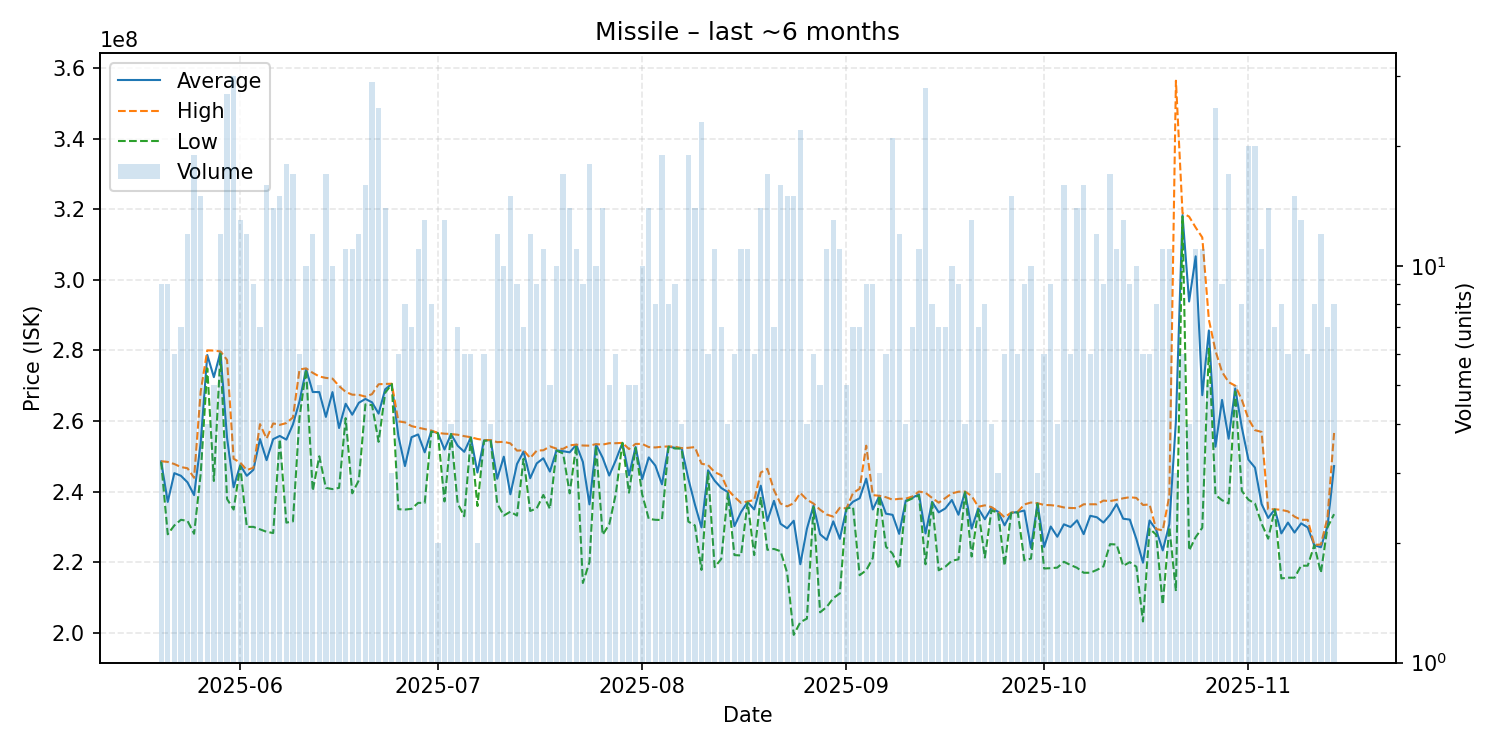

The table this chart was drawn from, first rows:
date, average, highest, lowest, order_count, volume
2025-05-20, 248544444, 248600000, 248400000, 9, 9
2025-05-21, 237066667, 248400000, 227900000, 9, 9
2025-05-22, 245216667, 247800000, 230400000, 6, 6
2025-05-23, 244471429, 246950000, 232000000, 7, 7
2025-05-24, 242616667, 246600000, 231700000, 11, 12
2025-05-25, 239000000, 243900000, 228050000, 17, 19
2025-05-26, 253793333, 268350000, 245000000, 15, 15
2025-05-27, 278700000, 280000000, 274900000, 4, 4
2025-05-28, 272420000, 279950000, 243000000, 5, 5
2025-05-29, 279533333, 279700000, 279050000, 12, 12
2025-05-30, 255214815, 277300000, 237900000, 22, 27
2025-05-31, 241220000, 249300000, 234900000, 24, 30
2025-06-01, 247507692, 248200000, 247200000, 13, 13
2025-06-02, 244466667, 246100000, 230000000, 12, 12
2025-06-03, 246166667, 246750000, 230000000, 9, 9
2025-06-04, 254871429, 259100000, 229300000, 7, 7
2025-06-05, 248893750, 255000000, 228600000, 14, 16
2025-06-06, 254850000, 259300000, 228250000, 14, 14
2025-06-07, 255760000, 258900000, 254850000, 15, 15
2025-06-08, 254722222, 259400000, 231200000, 18, 18
2025-06-09, 259023529, 261000000, 231550000, 17, 17
2025-06-10, 265583333, 274600000, 261050000, 6, 6
2025-06-11, 274710000, 274900000, 274600000, 10, 10
2025-06-12, 268208333, 273650000, 240200000, 12, 12
2025-06-13, 268180000, 272600000, 250000000, 5, 5
2025-06-14, 261152941, 272200000, 241050000, 17, 17
2025-06-15, 268180000, 272000000, 240700000, 10, 10
2025-06-16, 258000000, 269900000, 241050000, 5, 5
2025-06-17, 264872727, 268250000, 260800000, 11, 11
2025-06-18, 261772727, 267450000, 239500000, 10, 11
2025-06-19, 265150000, 267400000, 243200000, 12, 12
2025-06-20, 266243750, 266900000, 264700000, 12, 16
2025-06-21, 265282759, 267600000, 264500000, 26, 29
2025-06-22, 262080000, 270400000, 254100000, 20, 25
2025-06-23, 268971429, 270500000, 268000000, 13, 14
2025-06-24, 270500000, 270550000, 270450000, 3, 3
2025-06-25, 255733333, 259900000, 235000000, 6, 6
2025-06-26, 247225000, 259600000, 234900000, 8, 8
2025-06-27, 255400000, 258550000, 235100000, 7, 7
2025-06-28, 256181818, 258100000, 236800000, 9, 11
2025-06-29, 251115385, 257700000, 236800000, 12, 13
2025-06-30, 257150000, 257300000, 257000000, 8, 8
2025-07-01, 256550000, 256600000, 256500000, 2, 2
2025-07-02, 251907692, 256400000, 237200000, 13, 13
2025-07-03, 256300000, 256300000, 256300000, 4, 4
2025-07-04, 252985714, 256100000, 236600000, 7, 7
2025-07-05, 251266667, 255700000, 233000000, 6, 6
2025-07-06, 255350000, 255400000, 255300000, 6, 6
2025-07-07, 245400000, 254900000, 235900000, 2, 2
2025-07-08, 254533333, 254600000, 254350000, 6, 6
2025-07-09, 254600000, 254600000, 254600000, 4, 4
2025-07-10, 243633333, 254000000, 236600000, 11, 12
2025-07-11, 249880000, 254100000, 233200000, 10, 10
2025-07-12, 239226667, 253650000, 234300000, 12, 15
2025-07-13, 247800000, 251600000, 233200000, 9, 9
2025-07-14, 251342857, 251700000, 249300000, 7, 7
2025-07-15, 243775000, 249500000, 234500000, 10, 12
2025-07-16, 247988889, 251600000, 235250000, 9, 9
2025-07-17, 249436364, 251700000, 239050000, 11, 11
2025-07-18, 245660000, 252800000, 235100000, 4, 5
... 119 more rows
